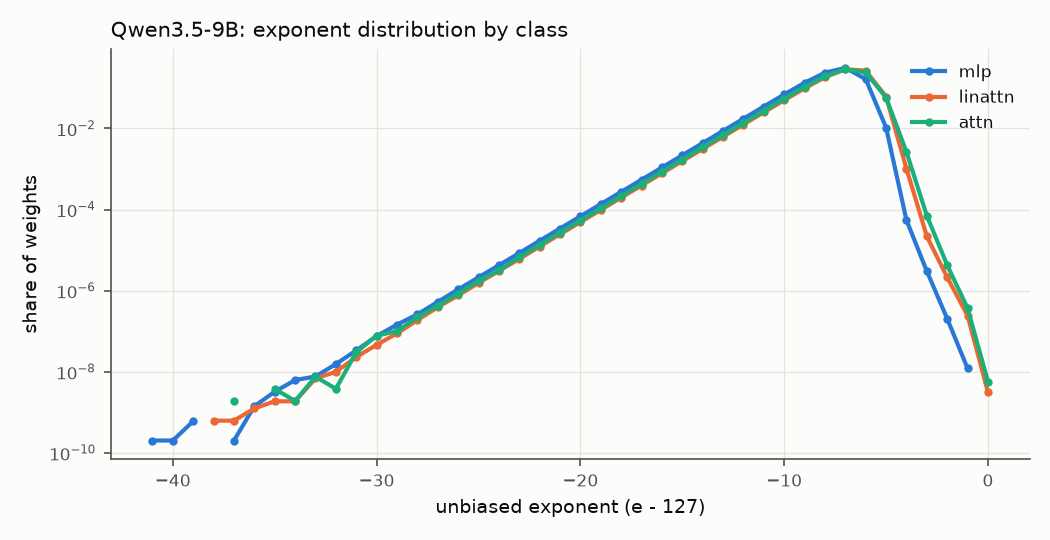

Values plotted in this chart, from the file beside it:
exponent, unbiased, linear, attn, linattn, mlp, embed
0, -127, 0, 0, 0, 0, 6246
86, -41, 1, 0, 0, 1, 0
87, -40, 1, 0, 0, 1, 0
88, -39, 3, 0, 0, 3, 0
89, -38, 1, 0, 1, 0, 0
90, -37, 3, 1, 1, 1, 0
91, -36, 9, 0, 2, 7, 0
92, -35, 21, 2, 3, 16, 2
93, -34, 35, 1, 3, 31, 8
94, -33, 53, 4, 11, 38, 15
95, -32, 95, 2, 16, 77, 28
96, -31, 220, 16, 37, 167, 63
97, -30, 491, 41, 74, 376, 106
98, -29, 919, 53, 142, 724, 220
99, -28, 1707, 116, 300, 1291, 431
100, -27, 3486, 224, 630, 2632, 909
101, -26, 7003, 446, 1228, 5329, 1773
102, -25, 13976, 916, 2479, 10581, 3584
103, -24, 27701, 1674, 4932, 21095, 11142
104, -23, 55419, 3539, 9739, 42141, 14007
105, -22, 111602, 7053, 19761, 84788, 28140
106, -21, 223800, 14301, 39618, 169881, 56790
107, -20, 446780, 28240, 78621, 339919, 113866
108, -19, 894162, 56335, 157910, 679917, 227285
109, -18, 1790663, 113775, 316969, 1359919, 451278
110, -17, 3577733, 226408, 631542, 2719783, 907165
111, -16, 7150439, 451075, 1263100, 5436264, 1805604
112, -15, 14307116, 903793, 2525270, 10878053, 3610239
113, -14, 28611940, 1806610, 5047067, 21758263, 7224680
114, -13, 57198614, 3610854, 10090415, 43497345, 14441040
115, -12, 114359991, 7224872, 20186863, 86948256, 28849201
116, -11, 228311259, 14432577, 40318986, 173559696, 57550094
117, -10, 453305290, 28679093, 80232308, 344393889, 114239718
118, -9, 881370852, 56002340, 157628505, 667740007, 222971498
119, -8, 1584618259, 102532687, 295116362, 1186969210, 410778985
120, -7, 2177209888, 152550494, 466374364, 1558285030, 618911870
121, -6, 1383520239, 127704699, 430688383, 825127157, 482110311
122, -5, 181394478, 30694224, 98188705, 52511549, 69432730
123, -4, 3319018, 1396109, 1649286, 273623, 480139
124, -3, 87601, 37292, 35290, 15019, 8143
125, -2, 6673, 2240, 3420, 1013, 130
126, -1, 643, 195, 388, 60, 0
127, 0, 8, 3, 5, 0, 0
